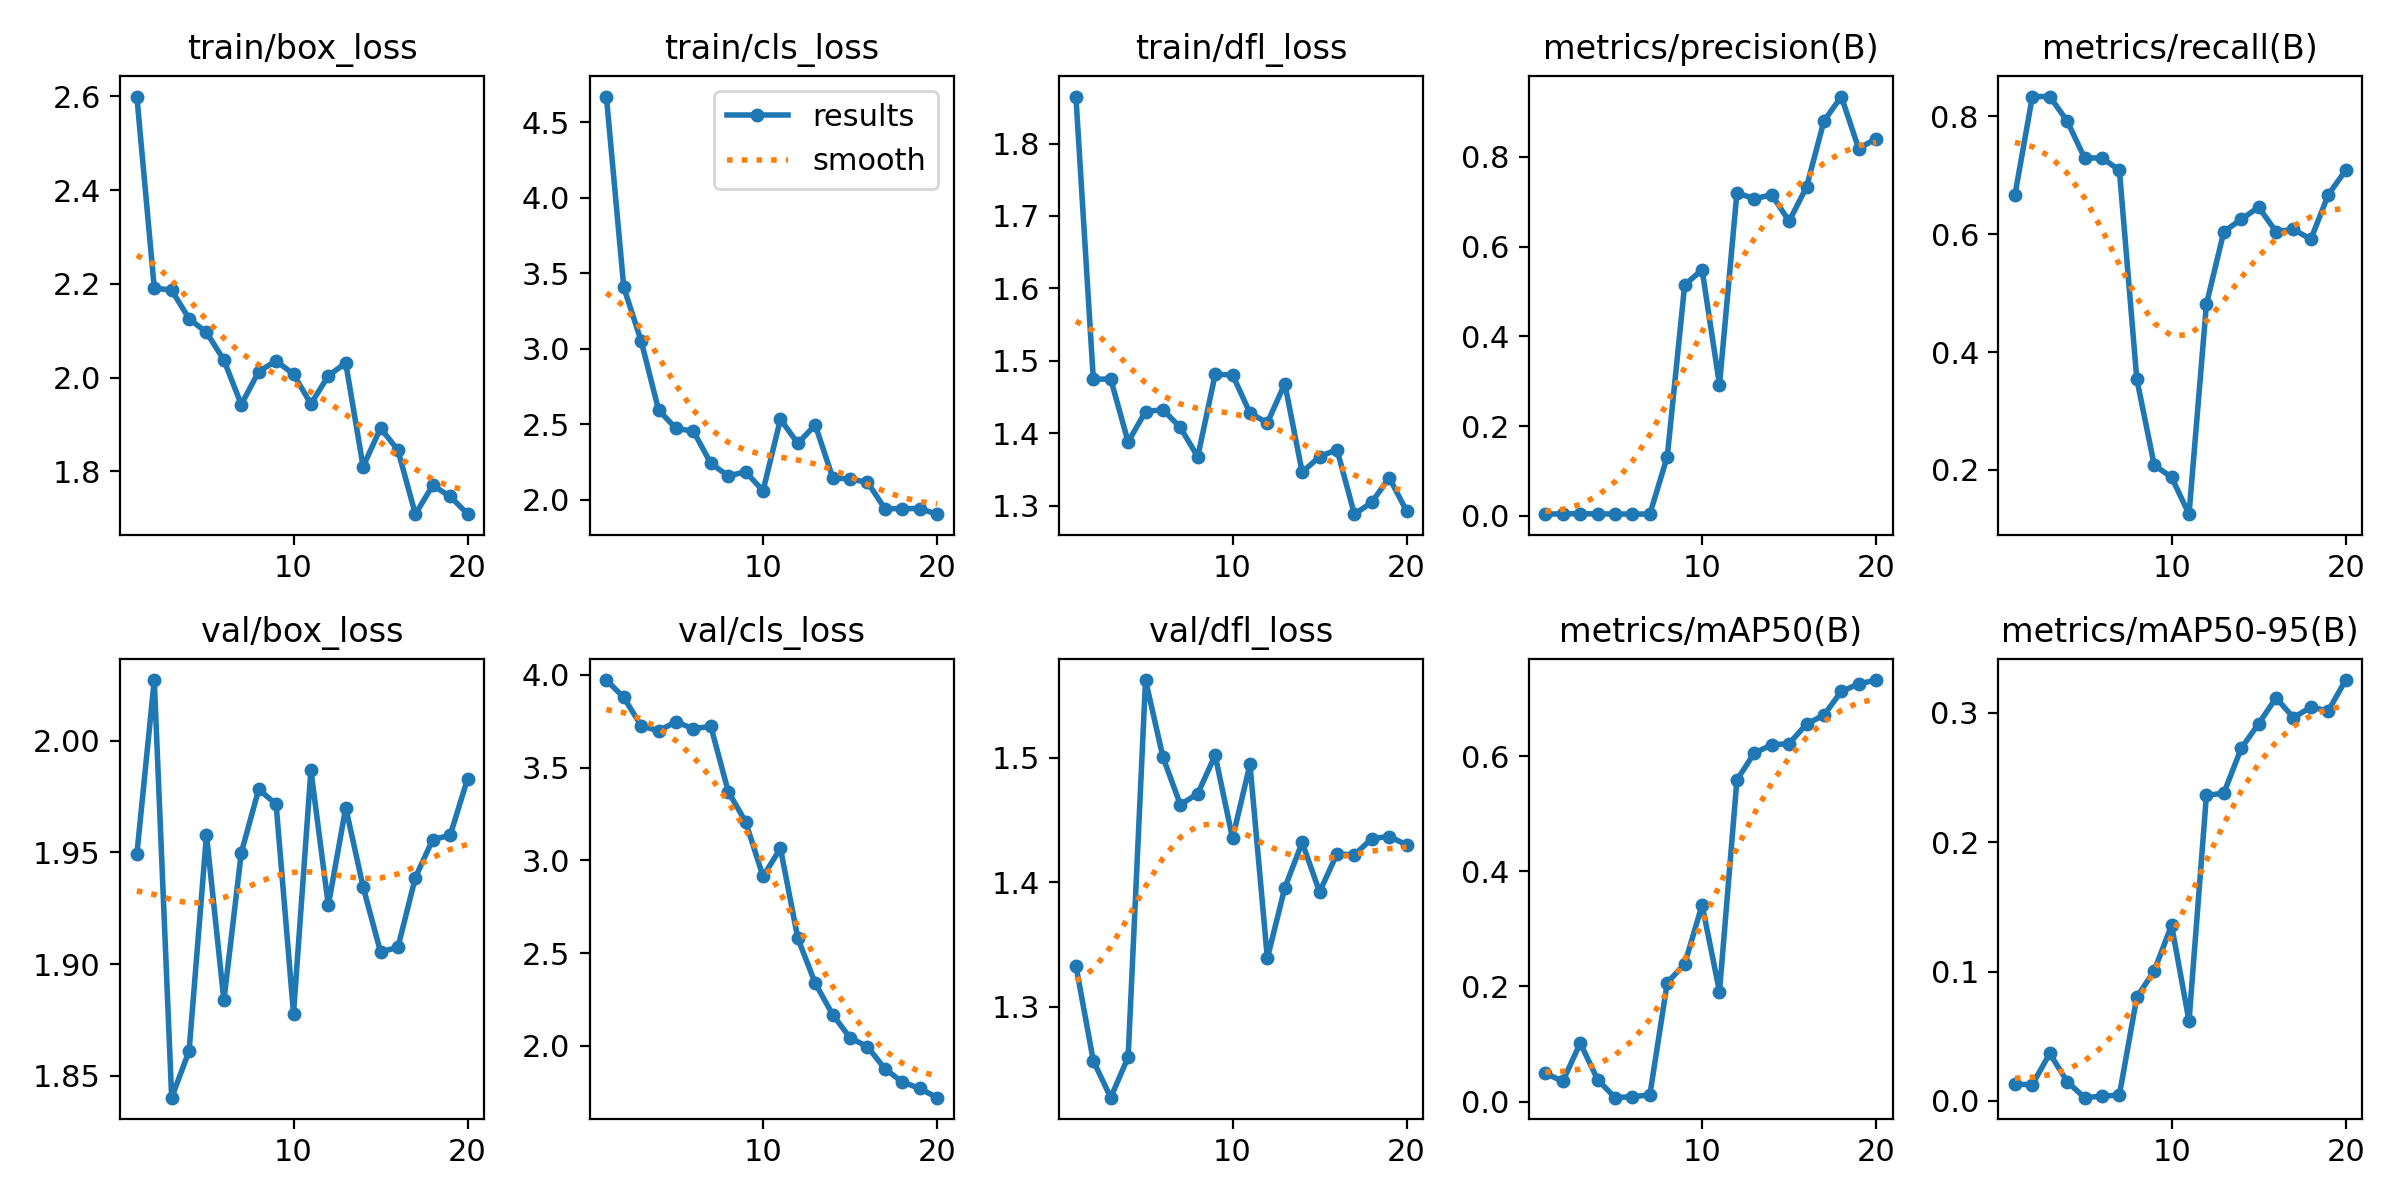

Values plotted in this chart, from the file beside it:
epoch, time, train/box_loss, train/cls_loss, train/dfl_loss, metrics/precision(B), metrics/recall(B), metrics/mAP50(B), metrics/mAP50-95(B), val/box_loss, val/cls_loss, val/dfl_loss, lr/pg0, lr/pg1, lr/pg2
1, 34.13, 2.6, 4.672, 1.865, 0.00356, 0.6667, 0.04896, 0.01286, 1.949, 3.971, 1.333, 0.00016, 0.00016, 0.00016
2, 65.98, 2.191, 3.407, 1.475, 0.00444, 0.8333, 0.03515, 0.01251, 2.027, 3.878, 1.257, 0.0003232, 0.0003232, 0.0003232
3, 97.68, 2.186, 3.05, 1.475, 0.00444, 0.8333, 0.1016, 0.03672, 1.84, 3.725, 1.227, 0.0004685, 0.0004685, 0.0004685
4, 129.4, 2.125, 2.594, 1.388, 0.00422, 0.7917, 0.03803, 0.01485, 1.861, 3.698, 1.26, 0.000596, 0.000596, 0.000596
5, 159.9, 2.097, 2.471, 1.43, 0.00389, 0.7292, 0.00673, 0.00248, 1.958, 3.747, 1.562, 0.0007058, 0.0007058, 0.0007058
6, 202.7, 2.037, 2.454, 1.433, 0.00389, 0.7292, 0.00853, 0.00362, 1.884, 3.709, 1.5, 0.0007977, 0.0007977, 0.0007977
7, 228, 1.942, 2.24, 1.408, 0.00378, 0.7083, 0.0115, 0.00451, 1.95, 3.722, 1.462, 0.0008717, 0.0008717, 0.0008717
8, 251.8, 2.013, 2.157, 1.368, 0.1319, 0.3542, 0.2067, 0.0801, 1.978, 3.37, 1.471, 0.000928, 0.000928, 0.000928
9, 275.7, 2.036, 2.184, 1.481, 0.5143, 0.2083, 0.2387, 0.1006, 1.972, 3.207, 1.502, 0.0009664, 0.0009664, 0.0009664
10, 299.4, 2.007, 2.059, 1.481, 0.5482, 0.1875, 0.3416, 0.1358, 1.878, 2.913, 1.435, 0.000987, 0.000987, 0.000987
11, 327.1, 1.944, 2.533, 1.428, 0.292, 0.125, 0.1911, 0.06176, 1.987, 3.064, 1.494, 0.0009898, 0.0009898, 0.0009898
12, 350.8, 2.004, 2.373, 1.415, 0.7195, 0.481, 0.5585, 0.2362, 1.926, 2.579, 1.339, 0.000911, 0.000911, 0.000911
13, 374.9, 2.031, 2.495, 1.469, 0.7063, 0.6042, 0.6055, 0.2379, 1.97, 2.337, 1.395, 0.000812, 0.000812, 0.000812
14, 398.5, 1.81, 2.146, 1.346, 0.7154, 0.625, 0.6195, 0.2726, 1.934, 2.168, 1.432, 0.000713, 0.000713, 0.000713
15, 422.1, 1.892, 2.135, 1.368, 0.6564, 0.6458, 0.6218, 0.2916, 1.905, 2.043, 1.392, 0.000614, 0.000614, 0.000614
16, 445.5, 1.845, 2.116, 1.378, 0.7325, 0.6042, 0.6557, 0.3116, 1.908, 1.995, 1.423, 0.000515, 0.000515, 0.000515
17, 469.2, 1.708, 1.94, 1.288, 0.8794, 0.608, 0.6713, 0.2963, 1.939, 1.876, 1.422, 0.000416, 0.000416, 0.000416
18, 492.7, 1.77, 1.94, 1.305, 0.9342, 0.5912, 0.7124, 0.3043, 1.956, 1.805, 1.435, 0.000317, 0.000317, 0.000317
19, 516.7, 1.746, 1.941, 1.339, 0.8178, 0.6667, 0.7256, 0.3016, 1.958, 1.77, 1.437, 0.000218, 0.000218, 0.000218
20, 541.2, 1.709, 1.904, 1.293, 0.8406, 0.7083, 0.7322, 0.3254, 1.983, 1.72, 1.43, 0.000119, 0.000119, 0.000119
